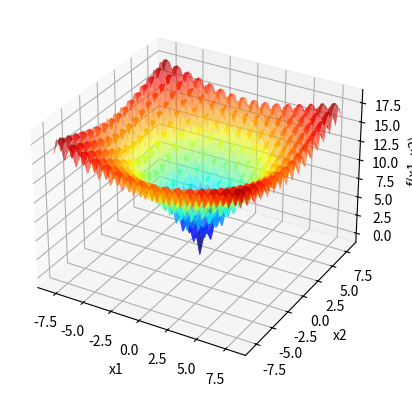

This chart was generated by the following Python code:
import statistics
import numpy as np
import matplotlib . pyplot as plt

def f(x1 , x2 ): #dominio |-8 , 8|
    return (-20 * np.exp(-0.2 * np.sqrt(0.5 * (x1**2 + x2**2))) - np.exp(0.5 * (np.cos(2 * x1 * np.pi) + np.cos(2 * x2 * np.pi))) + 20 + np.exp(1))

x1 = np.linspace ( -8 ,8 ,1000)

X1, X2 = np.meshgrid(x1, x1)
Y = f(X1, X2)

fig = plt.figure()
ax = fig.add_subplot(111, projection='3d')
ax.plot_surface(X1, X2, Y, cmap='jet', alpha=0.6)

ax.set_xlabel('x1')
ax.set_ylabel('x2')
ax.set_zlabel('f(x1, x2)')

moda_x1 = []
moda_x2 = []
moda_f = []

p = 0
while p < 100:
    itMax = 1000

    X0_1 = 8
    X0_2 = -8
    E = 10
    maxNeighbor = 20
    Hill_Xbest1 = X0_1
    Hill_Xbest2 = X0_2
    Hill_Fbest = f(Hill_Xbest1, Hill_Xbest2)
    k = 0
    melhoria = True
    contador = 0
    while k < itMax and melhoria:
        l = 0
        melhoria = False
        while l < maxNeighbor:
            l += 1
            y1 = np.random.uniform(low=Hill_Xbest1 - E, high=Hill_Xbest1 + E)
            y2 = np.random.uniform(low=Hill_Xbest2 - E, high=Hill_Xbest2 + E)
            F = f(y1, y2)
            
            if F < Hill_Fbest:
                contador = 0
                Hill_Xbest1 = y1
                Hill_Xbest2 = y2
                Hill_Fbest = F
                melhoria = True
                break
            else:
                contador += 1
            if contador == 50:
                break
        k += 1
    p+=1
    moda_x1.append(Hill_Xbest1)
    moda_x2.append(Hill_Xbest2)
    moda_f.append(Hill_Fbest)


# Calcula a moda
moda_x1 = np.array(moda_x1)
moda_x2 = np.array(moda_x2)
moda_f = np.array(moda_f)

moda_x1_final = statistics.mode(moda_x1)
moda_x2_final = statistics.mode(moda_x2)
moda_f_final = statistics.mode(moda_f)

# Plota a moda no gráfico
ax.scatter(moda_x1_final, moda_x2_final, moda_f_final, marker='x', color='green', s=100, linewidths=5)
plt.show()
